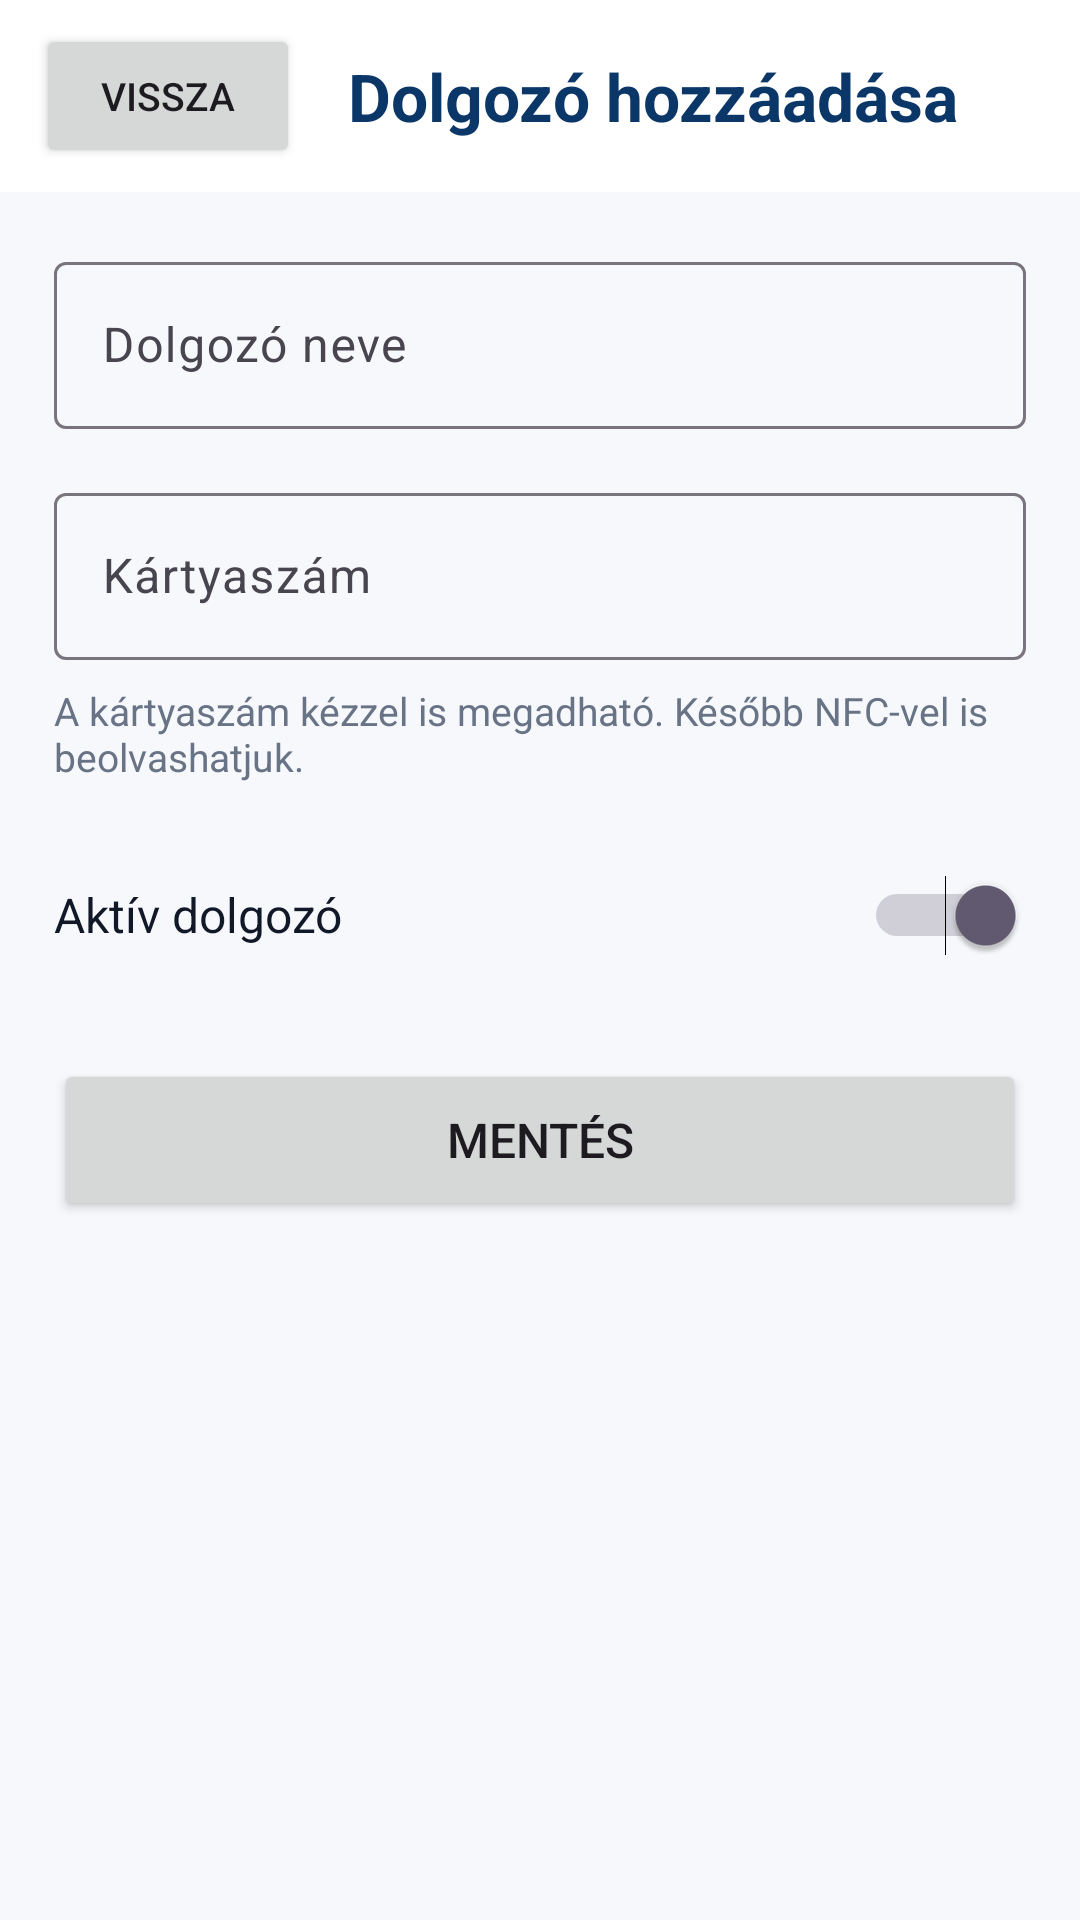

Write the Android layout XML for this screen, with the resource values it uses.
<!-- AndroidManifest.xml: application theme Theme.MobilBlokkoló -->
<!-- res/layout/activity_add_employee.xml -->
<?xml version="1.0" encoding="utf-8"?>
<androidx.constraintlayout.widget.ConstraintLayout
    xmlns:android="http://schemas.android.com/apk/res/android"
    xmlns:app="http://schemas.android.com/apk/res-auto"
    android:layout_width="match_parent"
    android:layout_height="match_parent"
    android:background="#F6F8FB">

    <LinearLayout
        android:id="@+id/header"
        android:layout_width="0dp"
        android:layout_height="64dp"
        android:background="#FFFFFF"
        android:gravity="center_vertical"
        android:orientation="horizontal"
        android:paddingStart="12dp"
        android:paddingEnd="12dp"
        app:layout_constraintTop_toTopOf="parent"
        app:layout_constraintStart_toStartOf="parent"
        app:layout_constraintEnd_toEndOf="parent">

        <Button
            android:id="@+id/btnBack"
            android:layout_width="wrap_content"
            android:layout_height="48dp"
            android:text="Vissza"
            android:textSize="13sp" />

        <TextView
            android:layout_width="wrap_content"
            android:layout_height="wrap_content"
            android:layout_marginStart="16dp"
            android:text="Dolgozó hozzáadása"
            android:textColor="#0B3768"
            android:textSize="22sp"
            android:textStyle="bold" />

    </LinearLayout>

    <ScrollView
        android:layout_width="0dp"
        android:layout_height="0dp"
        android:fillViewport="true"
        app:layout_constraintTop_toBottomOf="@id/header"
        app:layout_constraintBottom_toBottomOf="parent"
        app:layout_constraintStart_toStartOf="parent"
        app:layout_constraintEnd_toEndOf="parent">

        <LinearLayout
            android:layout_width="match_parent"
            android:layout_height="wrap_content"
            android:orientation="vertical"
            android:padding="18dp">

            <com.google.android.material.textfield.TextInputLayout
                android:layout_width="match_parent"
                android:layout_height="wrap_content"
                android:layout_marginBottom="16dp"
                android:hint="Dolgozó neve">

                <com.google.android.material.textfield.TextInputEditText
                    android:id="@+id/etEmployeeName"
                    android:layout_width="match_parent"
                    android:layout_height="wrap_content"
                    android:inputType="textPersonName"
                    android:singleLine="true" />

            </com.google.android.material.textfield.TextInputLayout>

            <com.google.android.material.textfield.TextInputLayout
                android:layout_width="match_parent"
                android:layout_height="wrap_content"
                android:layout_marginBottom="8dp"
                android:hint="Kártyaszám">

                <com.google.android.material.textfield.TextInputEditText
                    android:id="@+id/etCardNumber"
                    android:layout_width="match_parent"
                    android:layout_height="wrap_content"
                    android:inputType="number"
                    android:singleLine="true" />

            </com.google.android.material.textfield.TextInputLayout>

            <TextView
                android:layout_width="match_parent"
                android:layout_height="wrap_content"
                android:layout_marginBottom="18dp"
                android:text="A kártyaszám kézzel is megadható. Később NFC-vel is beolvashatjuk."
                android:textColor="#687386"
                android:textSize="13sp" />

            <Switch
                android:id="@+id/switchActive"
                android:layout_width="match_parent"
                android:layout_height="52dp"
                android:layout_marginBottom="22dp"
                android:checked="true"
                android:text="Aktív dolgozó"
                android:textColor="#111827"
                android:textSize="16sp" />

            <Button
                android:id="@+id/btnSaveEmployee"
                android:layout_width="match_parent"
                android:layout_height="54dp"
                android:text="Mentés"
                android:textSize="16sp" />

        </LinearLayout>

    </ScrollView>

</androidx.constraintlayout.widget.ConstraintLayout>
<!-- resources referenced by this layout -->
<resources>
  <style name="Theme.MobilBlokkoló" parent="Base.Theme.MobilBlokkoló" />
  <style name="Base.Theme.MobilBlokkoló" parent="Theme.Material3.DayNight.NoActionBar">
          
          
      </style>
</resources>
